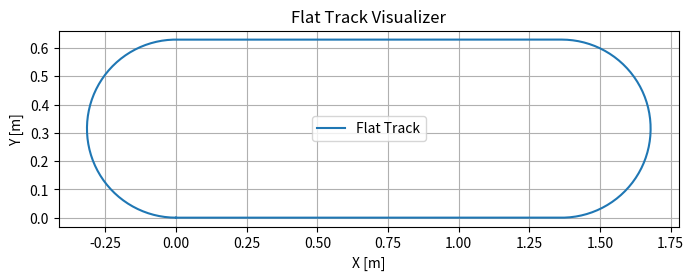

Here is the Python script that generated this plot:
import numpy as np
import matplotlib.pyplot as plt
from scipy.io import savemat

# Constants
straight_len = 1.364  # in meters (1364 mm)
curve_radius = 0.315  # in meters (315 mm)
num_points_straight = 100
num_points_curve = 100

# Top straight segment (top left to top right)
x1 = np.linspace(0, straight_len, num_points_straight)
y1 = np.zeros_like(x1)

# Right semicircle (top right to bottom right)
theta1 = np.linspace(-np.pi/2, np.pi/2, num_points_curve)
x2 = (straight_len) + curve_radius * np.cos(theta1)
y2 = curve_radius +  curve_radius * np.sin(theta1)

# Remove duplicate point
x2 = x2[1:]
y2 = y2[1:]

# Bottom straight segment (bottom right to bottom left)
x3 = np.linspace(straight_len, 0, num_points_straight)
y3 = np.full_like(x3, 2 * curve_radius)

# Remove duplicate point
x3 = x3[1:]
y3 = y3[1:]

# Left semicircle (bottom left to top left)
theta2 = np.linspace(np.pi/2, 3*np.pi/2, num_points_curve)
x4 = curve_radius * np.cos(theta2)
y4 = curve_radius + curve_radius * np.sin(theta2)

# Remove duplicate point
x4 = x4[1:]
y4 = y4[1:]
# Combine
x_full = np.concatenate([x1, x2, x3, x4])
y_full = np.concatenate([y1, y2, y3, y4])
z_full = np.zeros_like(x_full)
r_full = np.vstack((x_full, y_full, z_full)).T

# Distance vector s
ds = np.sqrt(np.diff(x_full)**2 + np.diff(y_full)**2)
s = np.concatenate([[0], np.cumsum(ds)])

# Derivatives
drds = np.gradient(r_full, s, axis=0)
d2rds2 = np.gradient(drds, s, axis=0)

# Format tables
r_table = np.column_stack((s, r_full))
drds_table = np.column_stack((s, drds))
d2rds2_table = np.column_stack((s, d2rds2))

# Plot to visualize
plt.figure(figsize=(8, 4))
plt.plot(x_full, y_full, label='Flat Track')
plt.gca().set_aspect('equal')
plt.xlabel('X [m]')
plt.ylabel('Y [m]')
plt.title('Flat Track Visualizer')
plt.grid(True)
plt.legend()
plt.show()

# Save .mat file for Modelica
savemat('TrackTable.mat', {
    'r': r_table,
    'drds': drds_table,
    'd2rds2': d2rds2_table
})

